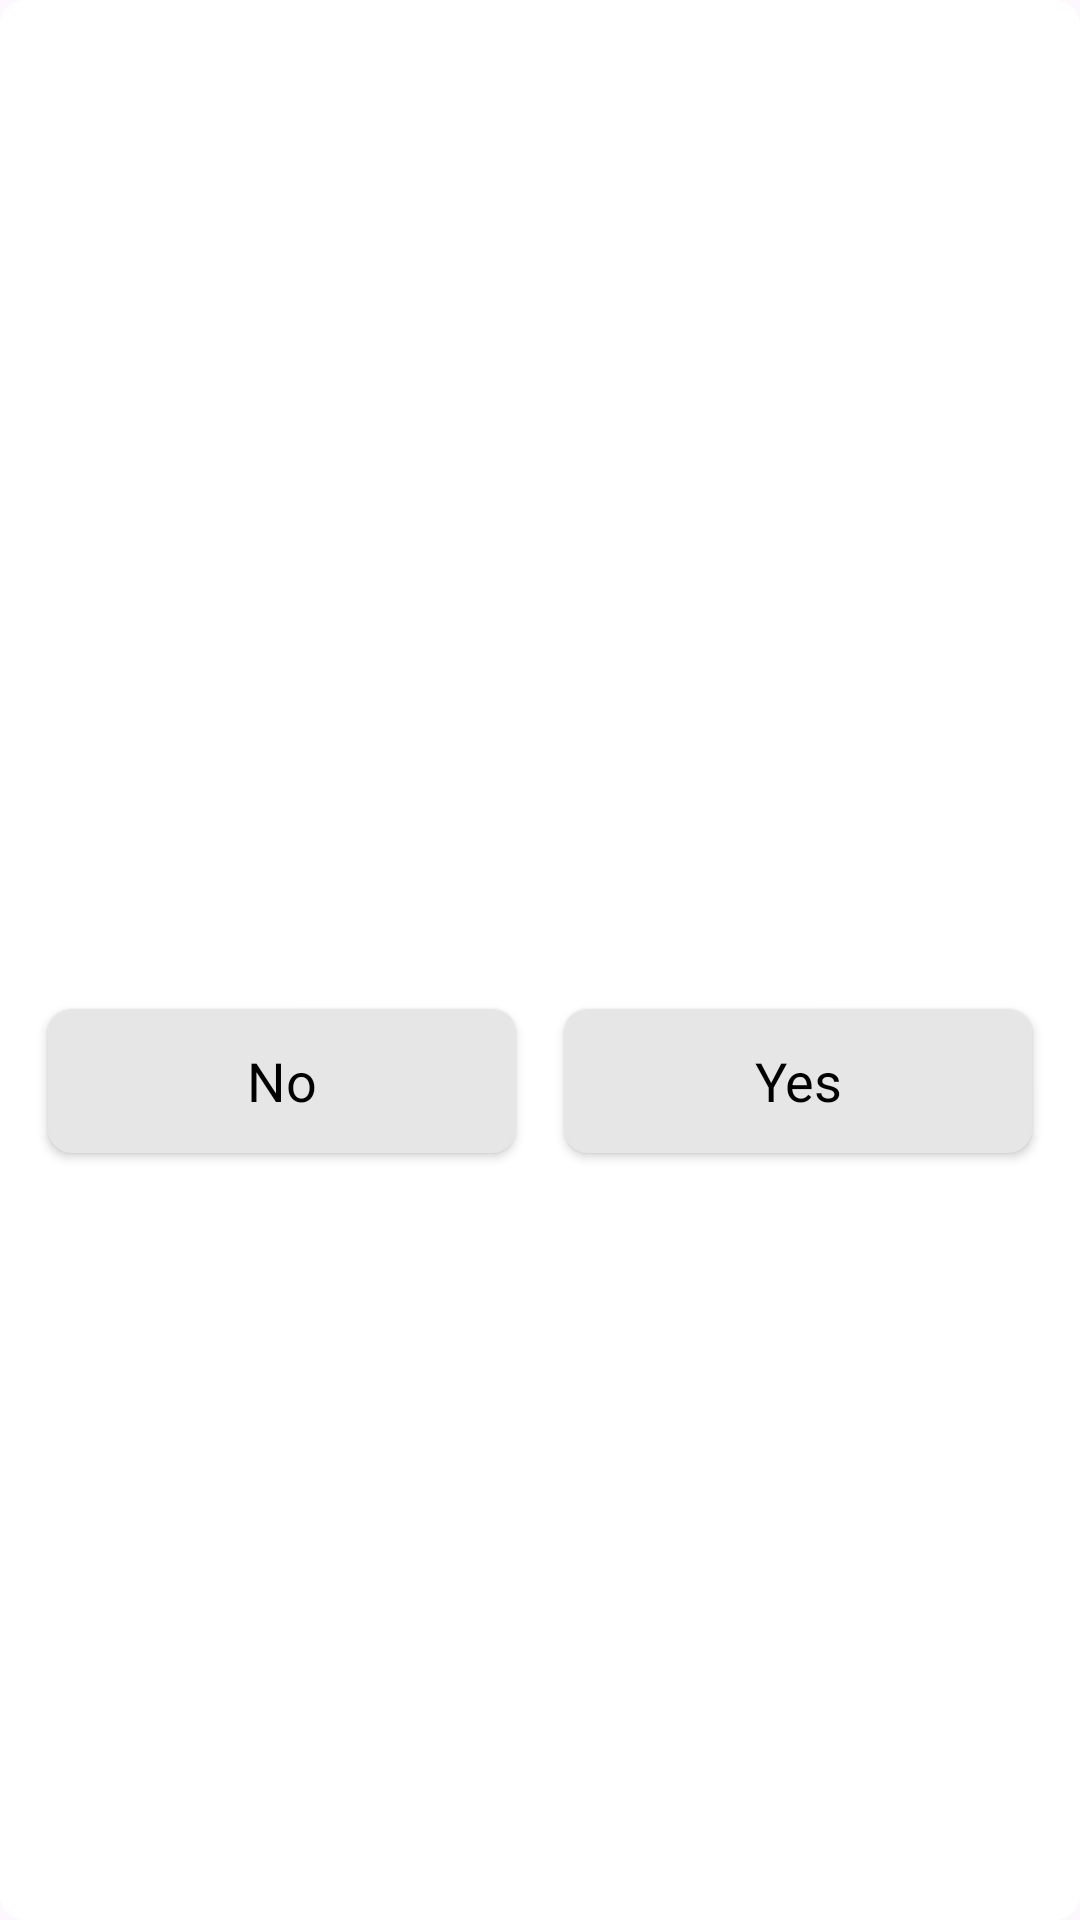

Write the Android layout XML for this screen, with the resource values it uses.
<!-- AndroidManifest.xml: application theme Theme.ActiveTimeSpendingSystem -->
<!-- res/layout/dialog_base.xml -->
<?xml version="1.0" encoding="utf-8"?>
<layout xmlns:android="http://schemas.android.com/apk/res/android"
    xmlns:app="http://schemas.android.com/apk/res-auto"
    xmlns:tools="http://schemas.android.com/tools">

    <androidx.constraintlayout.widget.ConstraintLayout
        android:layout_width="match_parent"
        android:layout_height="wrap_content"
        android:background="@drawable/rounded_background_light_white">

        <TextView
            android:id="@+id/title"
            style="@style/normalLightTextBlack"
            android:layout_width="0dp"
            android:layout_height="wrap_content"
            android:layout_marginStart="16dp"
            android:layout_marginTop="16dp"
            android:layout_marginEnd="16dp"
            app:layout_constraintEnd_toEndOf="parent"
            app:layout_constraintStart_toStartOf="parent"
            app:layout_constraintTop_toTopOf="parent"
            tools:text="Module one" />

        <TextView
            android:id="@+id/message"
            style="@style/normalLightTextBlack"
            android:layout_width="0dp"
            android:layout_height="wrap_content"
            android:layout_marginTop="16dp"
            app:layout_constraintEnd_toEndOf="@id/title"
            app:layout_constraintStart_toStartOf="@id/title"
            app:layout_constraintTop_toBottomOf="@id/title"
            tools:text="Add value?" />

        <Button
            android:id="@+id/buttonNo"
            style="@style/normalTextBlack"
            android:layout_width="0dp"
            android:layout_height="wrap_content"
            android:layout_marginStart="16dp"
            android:layout_marginTop="16dp"
            android:layout_marginEnd="8dp"
            android:layout_marginBottom="16dp"
            android:background="@drawable/rounded_background_dark_white"
            android:text="@string/no"
            app:layout_constraintBottom_toBottomOf="parent"
            app:layout_constraintEnd_toStartOf="@+id/buttonYes"
            app:layout_constraintStart_toStartOf="parent"
            app:layout_constraintTop_toBottomOf="@id/message" />

        <Button
            android:id="@+id/buttonYes"
            style="@style/normalTextBlack"
            android:layout_width="0dp"
            android:layout_height="wrap_content"
            android:layout_marginStart="8dp"
            android:layout_marginTop="16dp"
            android:layout_marginEnd="16dp"
            android:layout_marginBottom="16dp"
            android:background="@drawable/rounded_background_dark_white"
            android:text="@string/yes"
            app:layout_constraintBottom_toBottomOf="@id/buttonNo"
            app:layout_constraintEnd_toEndOf="parent"
            app:layout_constraintStart_toEndOf="@id/buttonNo"
            app:layout_constraintTop_toTopOf="@id/buttonNo" />

        <Button
            android:id="@+id/buttonConfirm"
            style="@style/normalTextBlack"
            android:layout_width="0dp"
            android:layout_height="wrap_content"
            android:layout_marginStart="16dp"
            android:layout_marginTop="16dp"
            android:layout_marginEnd="16dp"
            android:layout_marginBottom="16dp"
            android:background="@drawable/rounded_background_dark_white"
            android:text="@string/ok"
            android:visibility="gone"
            app:layout_constraintBottom_toBottomOf="parent"
            app:layout_constraintEnd_toEndOf="parent"
            app:layout_constraintStart_toStartOf="parent"
            app:layout_constraintTop_toBottomOf="@id/message" />
    </androidx.constraintlayout.widget.ConstraintLayout>
</layout>
<!-- resources referenced by this layout -->
<resources>
  <!-- drawable rounded_background_dark_white (drawable) -->
  <?xml version="1.0" encoding="utf-8"?>
  <shape xmlns:android="http://schemas.android.com/apk/res/android"
      android:shape="rectangle">
      <corners android:radius="8dp" />
      <solid android:color="@color/backgroundDarkWhiteColor" />
  </shape>
  <!-- drawable rounded_background_light_white (drawable) -->
  <?xml version="1.0" encoding="utf-8"?>
  <shape xmlns:android="http://schemas.android.com/apk/res/android"
      android:shape="rectangle">
      <corners android:radius="8dp" />
      <solid android:color="@color/backgroundLightWhiteColor" />
  </shape>
  <string name="no">No</string>
  <string name="ok">Ok</string>
  <string name="yes">Yes</string>
  <style name="normalLightTextBlack" parent="normalTextBlack">
          <item name="android:fontFamily">sans-serif-light</item>
      </style>
  <style name="normalTextBlack" parent="textBlack">
          <item name="android:textSize">18sp</item>
      </style>
  <style name="Theme.ActiveTimeSpendingSystem" parent="Base.Theme.ActiveTimeSpendingSystem" />
  <color name="backgroundDarkWhiteColor">#FFE6E6E6</color>
  <color name="backgroundLightWhiteColor">#FFFFFFFF</color>
  <style name="textBlack" parent="text">
          <item name="android:textColor">@color/blackTextColor</item>
      </style>
  <style name="Base.Theme.ActiveTimeSpendingSystem" parent="Theme.Material3.DayNight.NoActionBar">
          
           <item name="colorPrimary">@color/colorPrimary</item>
      </style>
  <style name="text">
          <item name="android:fontFamily">sans-serif</item>
          <item name="android:textAllCaps">false</item>
      </style>
  <color name="blackTextColor">#FF000000</color>
  <color name="colorPrimary">#FFBA5849</color>
</resources>
